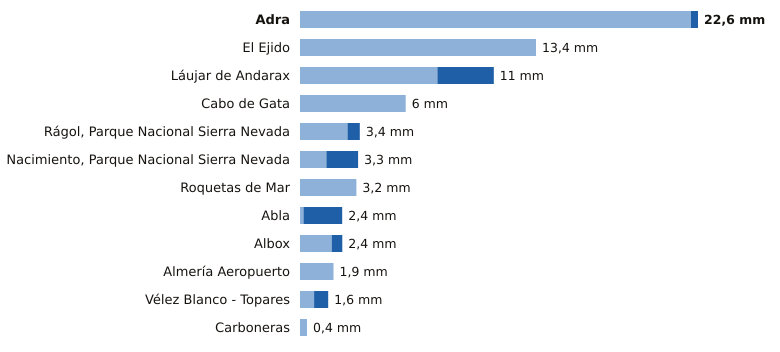

Source data for this figure (header and first rows):
estacion, provincia, indicativo, mm_6_dias_anteriores, mm_hoy, mm_7_dias, horas_de_hoy
Adra, Almería, 6277C, 22.2, 0.4, 22.6, 17
El Ejido, Almería, 6291B, 13.4, 0.0, 13.4, 17
Láujar de Andarax, Almería, 6307X, 7.8, 3.2, 11.0, 16
Cabo de Gata, Almería, 6329X, 6.0, 0.0, 6.0, 16
Rágol, Parque Nacional Sierra Nevada, Almería, 6312E, 2.7, 0.7, 3.4, 17
Nacimiento, Parque Nacional Sierra Nevad…, Almería, 6335O, 1.5, 1.8, 3.3, 17
Roquetas de Mar, Almería, 6293X, 3.2, 0.0, 3.2, 17
Abla, Almería, 6302X, 0.2, 2.2, 2.4, 17
Albox, Almería, 6364X, 1.8, 0.6, 2.4, 16
Almería Aeropuerto, Almería, 6325O, 1.9, 0.0, 1.9, 17
Vélez Blanco - Topares, Almería, 5060X, 0.8, 0.8, 1.6, 16
Carboneras, Almería, 6332Y, 0.4, 0.0, 0.4, 17
